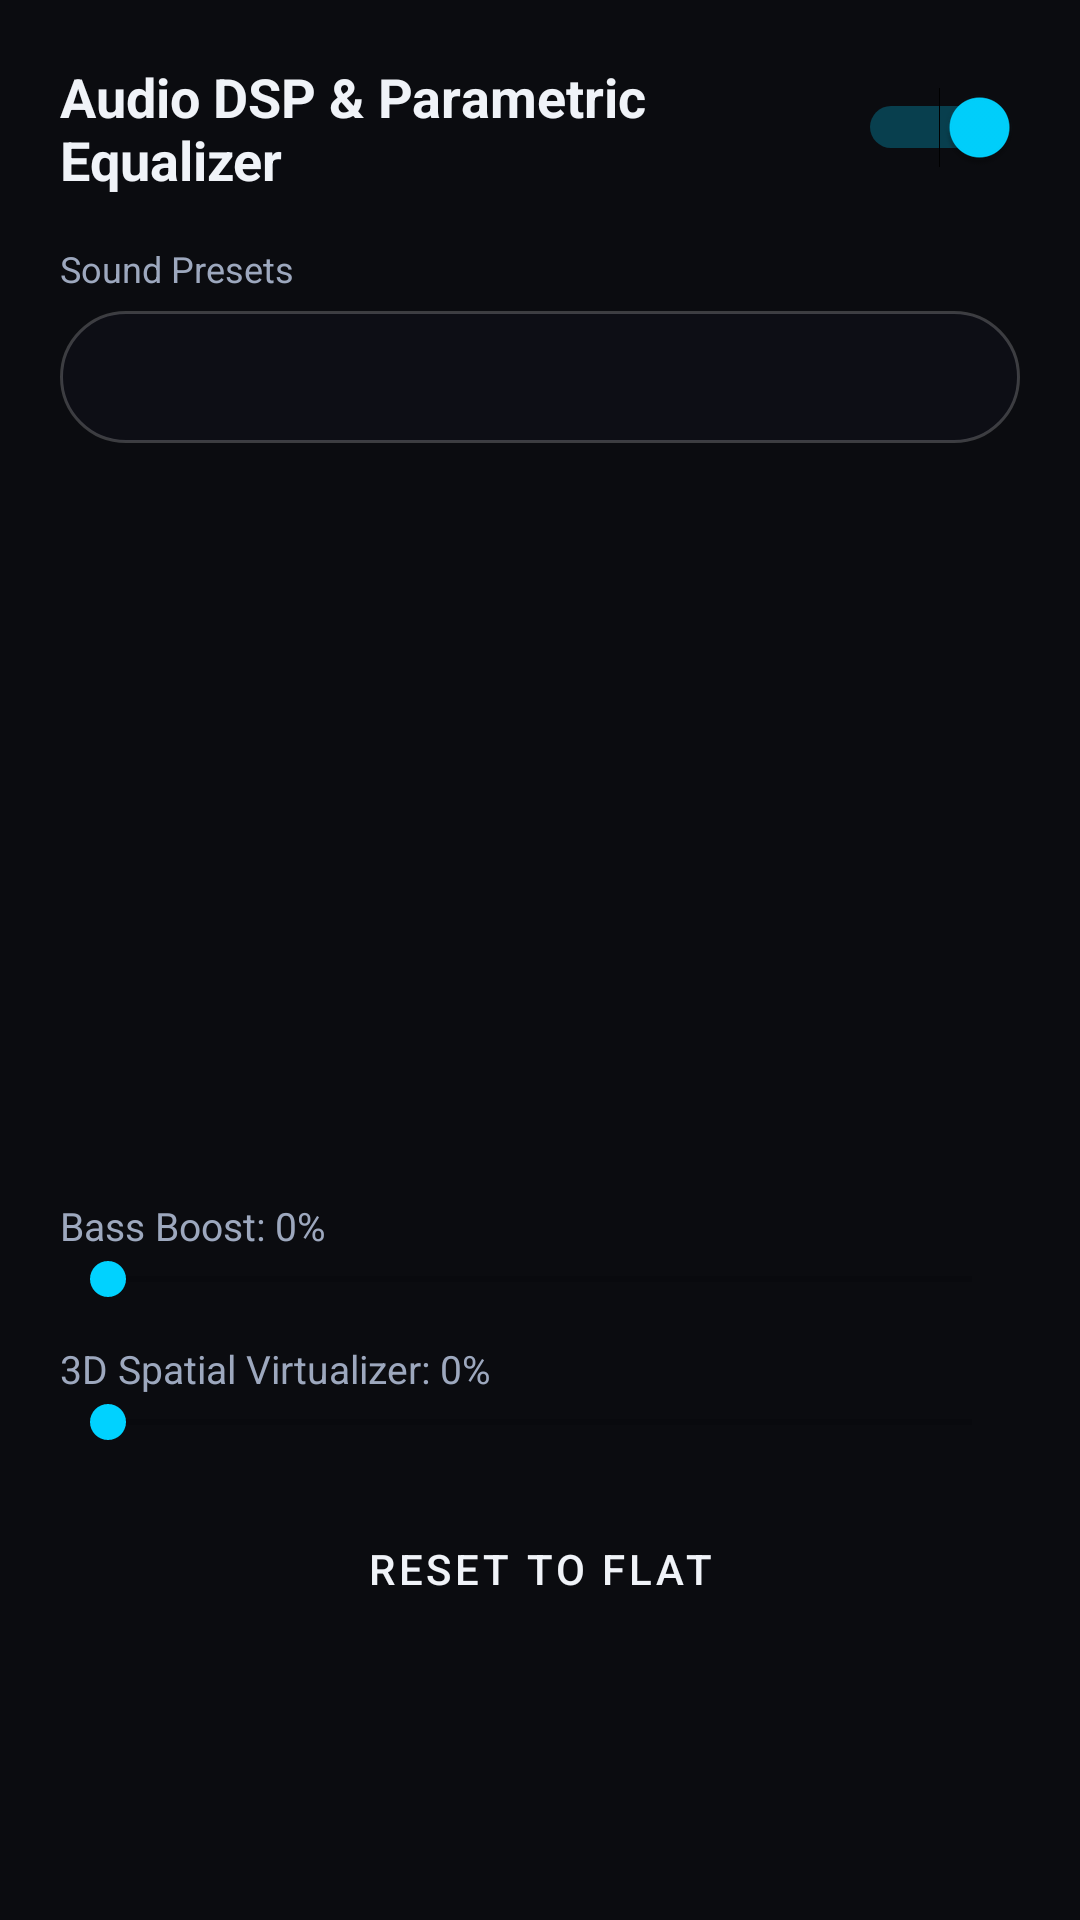

Here is an Android app screen rendered from its layout file. Give the layout XML and the strings, colors and styles it references.
<!-- AndroidManifest.xml: application theme Theme.PSDPlayer.NoActionBar -->
<!-- res/layout/dialog_equalizer.xml -->
<?xml version="1.0" encoding="utf-8"?>
<LinearLayout xmlns:android="http://schemas.android.com/apk/res/android"
    android:layout_width="match_parent"
    android:layout_height="wrap_content"
    android:background="@drawable/bg_rounded_card"
    android:orientation="vertical"
    android:padding="20dp">

    
    <LinearLayout
        android:layout_width="match_parent"
        android:layout_height="wrap_content"
        android:gravity="center_vertical"
        android:orientation="horizontal">

        <TextView
            android:layout_width="0dp"
            android:layout_height="wrap_content"
            android:layout_weight="1"
            android:text="Audio DSP &amp; Parametric Equalizer"
            android:textColor="@color/text_primary"
            android:textSize="18sp"
            android:textStyle="bold" />

        <Switch
            android:id="@+id/switchEqualizerEnable"
            android:layout_width="wrap_content"
            android:layout_height="wrap_content"
            android:checked="true" />
    </LinearLayout>

    
    <TextView
        android:layout_width="wrap_content"
        android:layout_height="wrap_content"
        android:layout_marginTop="16dp"
        android:text="Sound Presets"
        android:textColor="@color/text_secondary"
        android:textSize="12sp" />

    <Spinner
        android:id="@+id/spinnerPresets"
        android:layout_width="match_parent"
        android:layout_height="44dp"
        android:layout_marginTop="6dp"
        android:background="@drawable/bg_controls_pill" />

    
    <HorizontalScrollView
        android:layout_width="match_parent"
        android:layout_height="wrap_content"
        android:layout_marginTop="16dp">

        <LinearLayout
            android:id="@+id/layoutEqBands"
            android:layout_width="wrap_content"
            android:layout_height="220dp"
            android:gravity="center"
            android:orientation="horizontal" />
    </HorizontalScrollView>

    
    <LinearLayout
        android:layout_width="match_parent"
        android:layout_height="wrap_content"
        android:layout_marginTop="16dp"
        android:orientation="vertical">

        <TextView
            android:id="@+id/txtBassBoostLabel"
            android:layout_width="wrap_content"
            android:layout_height="wrap_content"
            android:text="Bass Boost: 0%"
            android:textColor="@color/text_secondary"
            android:textSize="13sp" />

        <SeekBar
            android:id="@+id/seekBarBassBoost"
            android:layout_width="match_parent"
            android:layout_height="wrap_content"
            android:max="1000"
            android:progress="0"
            android:progressTint="@color/accent"
            android:thumbTint="@color/accent" />

        <TextView
            android:id="@+id/txtVirtualizerLabel"
            android:layout_width="wrap_content"
            android:layout_height="wrap_content"
            android:layout_marginTop="12dp"
            android:text="3D Spatial Virtualizer: 0%"
            android:textColor="@color/text_secondary"
            android:textSize="13sp" />

        <SeekBar
            android:id="@+id/seekBarVirtualizer"
            android:layout_width="match_parent"
            android:layout_height="wrap_content"
            android:max="1000"
            android:progress="0"
            android:progressTint="@color/accent"
            android:thumbTint="@color/accent" />
    </LinearLayout>

    <Button
        android:id="@+id/btnResetEqualizer"
        style="@style/Widget.MaterialComponents.Button.OutlinedButton"
        android:layout_width="match_parent"
        android:layout_height="48dp"
        android:layout_marginTop="16dp"
        android:text="Reset to Flat"
        android:textColor="@color/text_primary" />
</LinearLayout>
<!-- resources referenced by this layout -->
<resources>
  <color name="accent">#00D2FF</color>
  <color name="text_primary">#F0F3F8</color>
  <color name="text_secondary">#9DA8BE</color>
  <!-- drawable bg_controls_pill (drawable) -->
  <?xml version="1.0" encoding="utf-8"?>
  <shape xmlns:android="http://schemas.android.com/apk/res/android"
      android:shape="rectangle">
      <corners android:radius="24dp" />
      <solid android:color="@color/controls_pill" />
      <stroke android:width="1dp" android:color="#33FFFFFF" />
  </shape>
  <style name="Theme.PSDPlayer.NoActionBar">
          <item name="windowActionBar">false</item>
          <item name="windowNoTitle">true</item>
          <item name="android:windowFullscreen">true</item>
          <item name="android:windowBackground">@color/background_dark</item>
      </style>
  <color name="controls_pill">#33151828</color>
  <color name="background_dark">#0B0C10</color>
</resources>
